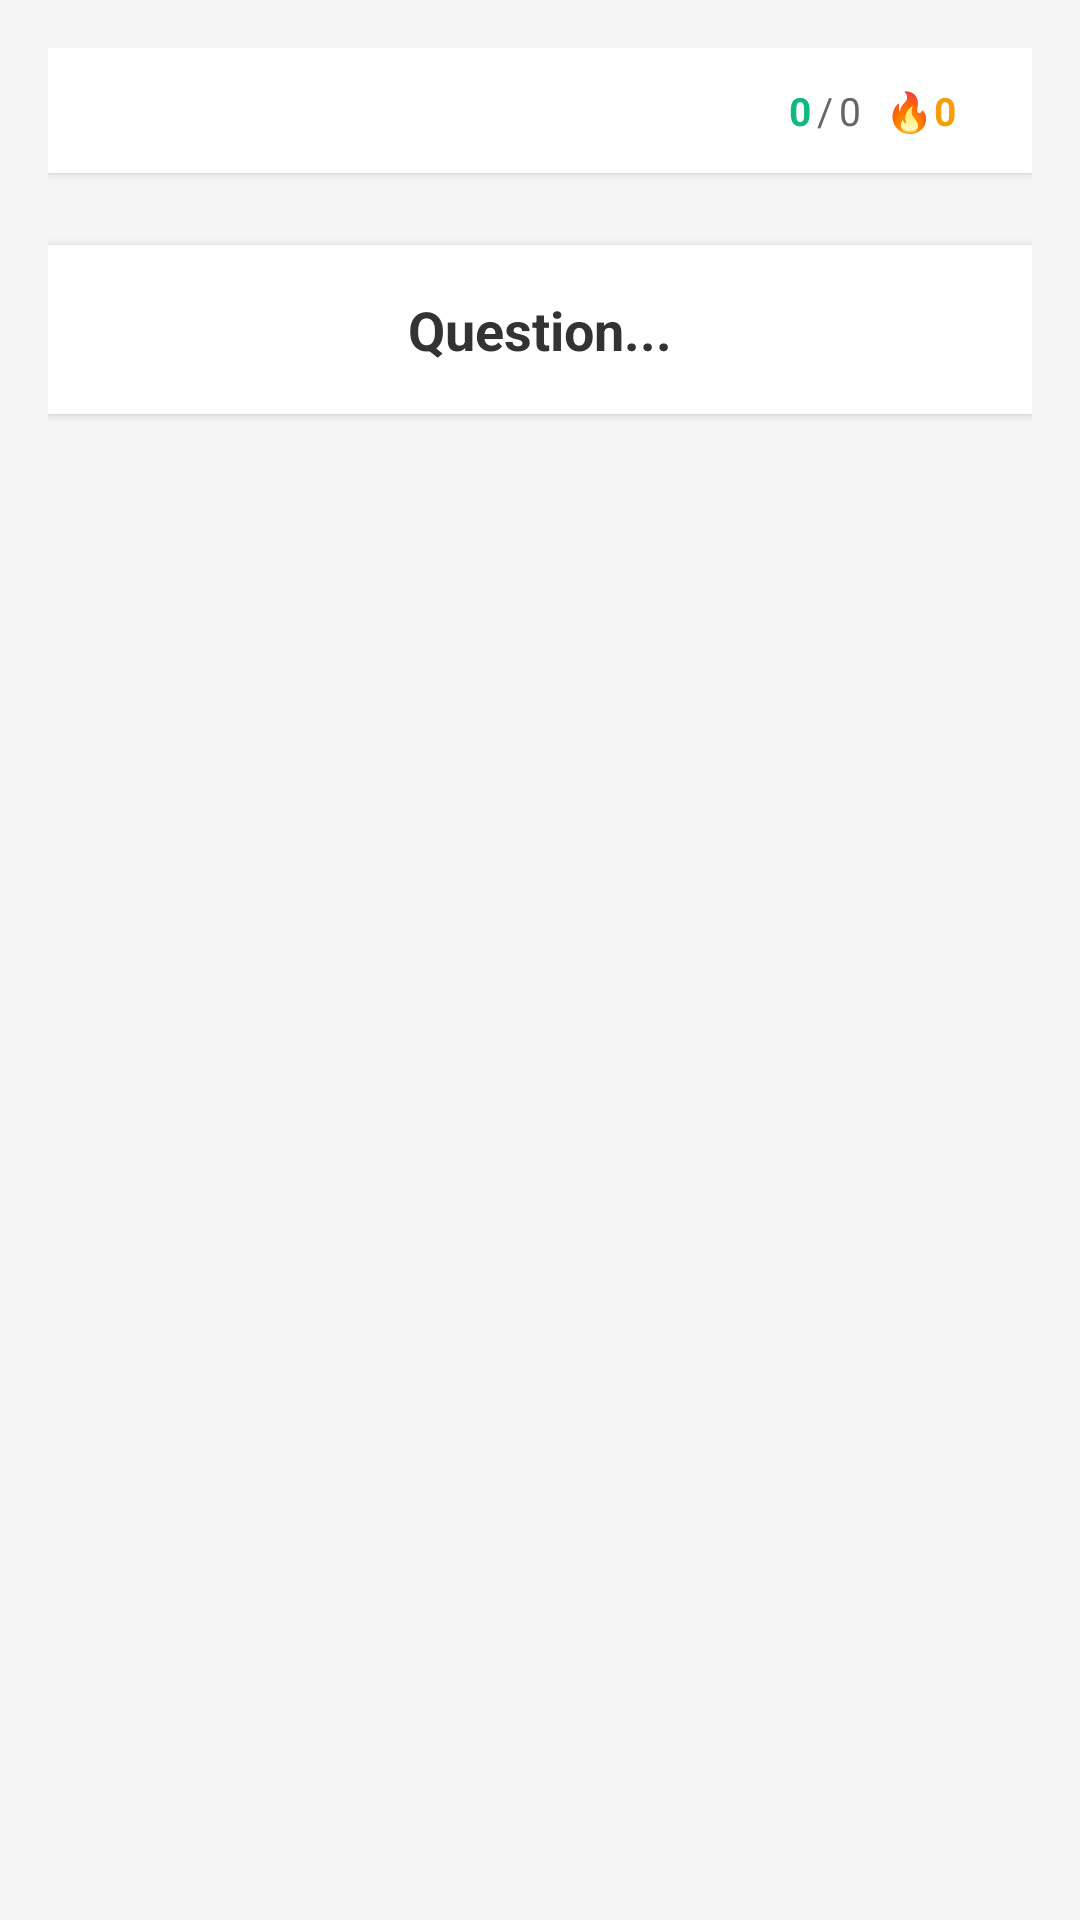

The Android layout XML behind this screen, and the referenced resources:
<!-- AndroidManifest.xml: application theme Theme.Onykroua -->
<!-- res/layout/fragment_vocabulary_practice.xml -->
<?xml version="1.0" encoding="utf-8"?>
<ScrollView xmlns:android="http://schemas.android.com/apk/res/android"
    android:layout_width="match_parent"
    android:layout_height="match_parent"
    android:fillViewport="true"
    android:background="#F5F5F5">

    <LinearLayout
        android:layout_width="match_parent"
        android:layout_height="wrap_content"
        android:orientation="vertical"
        android:padding="16dp">

        
        <LinearLayout
            android:layout_width="match_parent"
            android:layout_height="wrap_content"
            android:orientation="horizontal"
            android:padding="12dp"
            android:background="@android:color/white"
            android:elevation="2dp"
            android:gravity="center_vertical">

            
            <LinearLayout
                android:id="@+id/modeButtons"
                android:layout_width="0dp"
                android:layout_height="wrap_content"
                android:layout_weight="3"
                android:orientation="horizontal" />

            
            <LinearLayout
                android:id="@+id/directionButtons"
                android:layout_width="0dp"
                android:layout_height="wrap_content"
                android:layout_weight="2"
                android:orientation="horizontal"
                android:layout_marginStart="8dp" />

            
            <LinearLayout
                android:layout_width="0dp"
                android:layout_height="wrap_content"
                android:layout_weight="2"
                android:orientation="horizontal"
                android:gravity="center"
                android:layout_marginStart="8dp">

                <TextView
                    android:id="@+id/scoreText"
                    android:layout_width="wrap_content"
                    android:layout_height="wrap_content"
                    android:text="0"
                    android:textSize="13sp"
                    android:textStyle="bold"
                    android:textColor="#10B981" />

                <TextView
                    android:layout_width="wrap_content"
                    android:layout_height="wrap_content"
                    android:text="/"
                    android:textSize="13sp"
                    android:textColor="#666666"
                    android:layout_marginStart="2dp"
                    android:layout_marginEnd="2dp" />

                <TextView
                    android:id="@+id/totalText"
                    android:layout_width="wrap_content"
                    android:layout_height="wrap_content"
                    android:text="0"
                    android:textSize="13sp"
                    android:textColor="#666666" />

                <TextView
                    android:id="@+id/streakText"
                    android:layout_width="wrap_content"
                    android:layout_height="wrap_content"
                    android:text="🔥0"
                    android:textSize="13sp"
                    android:textStyle="bold"
                    android:textColor="#F59E0B"
                    android:layout_marginStart="8dp" />
            </LinearLayout>
        </LinearLayout>

        
        <TextView
            android:id="@+id/questionText"
            android:layout_width="match_parent"
            android:layout_height="wrap_content"
            android:text="Question..."
            android:textSize="18sp"
            android:textStyle="bold"
            android:textColor="#333333"
            android:layout_marginTop="24dp"
            android:layout_marginBottom="16dp"
            android:gravity="center"
            android:padding="16dp"
            android:background="@android:color/white"
            android:elevation="2dp" />

        
        <LinearLayout
            android:id="@+id/choicesContainer"
            android:layout_width="match_parent"
            android:layout_height="wrap_content"
            android:orientation="vertical"
            android:layout_marginTop="8dp" />

        
        <LinearLayout
            android:id="@+id/writeContainer"
            android:layout_width="match_parent"
            android:layout_height="wrap_content"
            android:orientation="vertical"
            android:layout_marginTop="8dp"
            android:visibility="gone">

            <EditText
                android:id="@+id/writeInput"
                android:layout_width="match_parent"
                android:layout_height="wrap_content"
                android:hint="Votre réponse..."
                android:padding="16dp"
                android:background="@android:color/white"
                android:elevation="2dp"
                android:inputType="text"
                android:imeOptions="actionDone" />

            <Button
                android:id="@+id/submitButton"
                android:layout_width="match_parent"
                android:layout_height="wrap_content"
                android:text="✓ Valider"
                android:textSize="16sp"
                android:layout_marginTop="12dp"
                android:backgroundTint="#4F46E5" />
        </LinearLayout>

        
        <TextView
            android:id="@+id/resultText"
            android:layout_width="match_parent"
            android:layout_height="wrap_content"
            android:text="Résultat"
            android:textSize="16sp"
            android:textStyle="bold"
            android:layout_marginTop="16dp"
            android:padding="16dp"
            android:background="@android:color/white"
            android:elevation="2dp"
            android:gravity="center"
            android:visibility="gone" />

        
        <Button
            android:id="@+id/nextButton"
            android:layout_width="match_parent"
            android:layout_height="wrap_content"
            android:text="Suivant →"
            android:textSize="16sp"
            android:layout_marginTop="12dp"
            android:backgroundTint="#10B981"
            android:visibility="gone" />

    </LinearLayout>
</ScrollView>
<!-- resources referenced by this layout -->
<resources>
  <style name="Theme.Onykroua" parent="Theme.MaterialComponents.Light.DarkActionBar">
          <item name="colorPrimary">#4F46E5</item>
          <item name="colorPrimaryDark">#3730A3</item>
          <item name="colorAccent">#10B981</item>
      </style>
</resources>
